Run: headless pygame with SDL's dummy video driver; simulated clock (each Clock.tick advances the game by its frame time, no real sleeping); random seed 0; keys injected as events and as key.get_pressed() state; no mouse input.
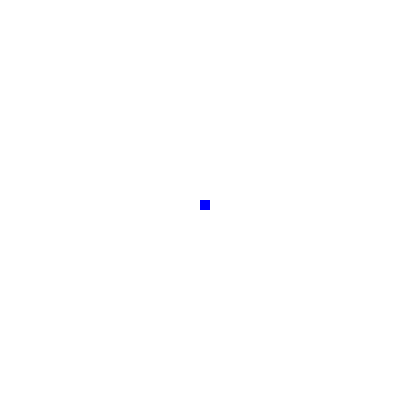
Frame 1 of 4 · flips 1–60 · no input
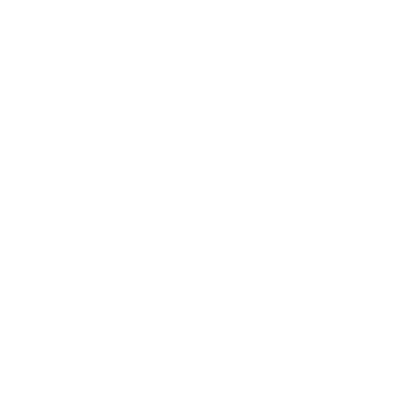
Frame 2 of 4 · flips 61–180 · tapped SPACE, RETURN · held RIGHT (→), D
Frame 3 of 4 · flips 181–300 · held DOWN (↓), S · screen unchanged from frame 2, image omitted
Frame 4 of 4 · flips 301–420 · held LEFT (←), A, UP (↑), W · screen unchanged from frame 3, image omitted

The pygame program that drew these frames:

import pygame
pygame.init()
dis = pygame.display.set_mode((400, 400))
pygame.display.update()
pygame.display.set_caption('Snake game by Aumesh')
game_over = False

blue = (0, 0, 255)
red = (255, 0, 0)
white = (255, 255, 255)
x1 = 200
y1 = 200
x1_change = 0
y1_change = 0
clock = pygame.time.Clock()

while not game_over:
    for event in pygame.event.get():
        if event.type == pygame.QUIT:
            game_over = True
        if event.type == pygame.KEYDOWN:
            if event.key == pygame.K_LEFT:
                x1_change = -10
                y1_change = 0
            elif event.key == pygame.K_RIGHT:
                x1_change = 10
                y1_change = 0
            elif event.key == pygame.K_UP:
                y1_change = -10
                x1_change = 0
            elif event.key == pygame.K_DOWN:
                y1_change = 10
                x1_change = 0
    x1 += x1_change
    y1 += y1_change
    dis.fill(white)
    pygame.draw.rect(dis, blue, [x1, y1, 10, 10])
    pygame.display.update()
    clock.tick(30)

pygame.quit()
quit()
